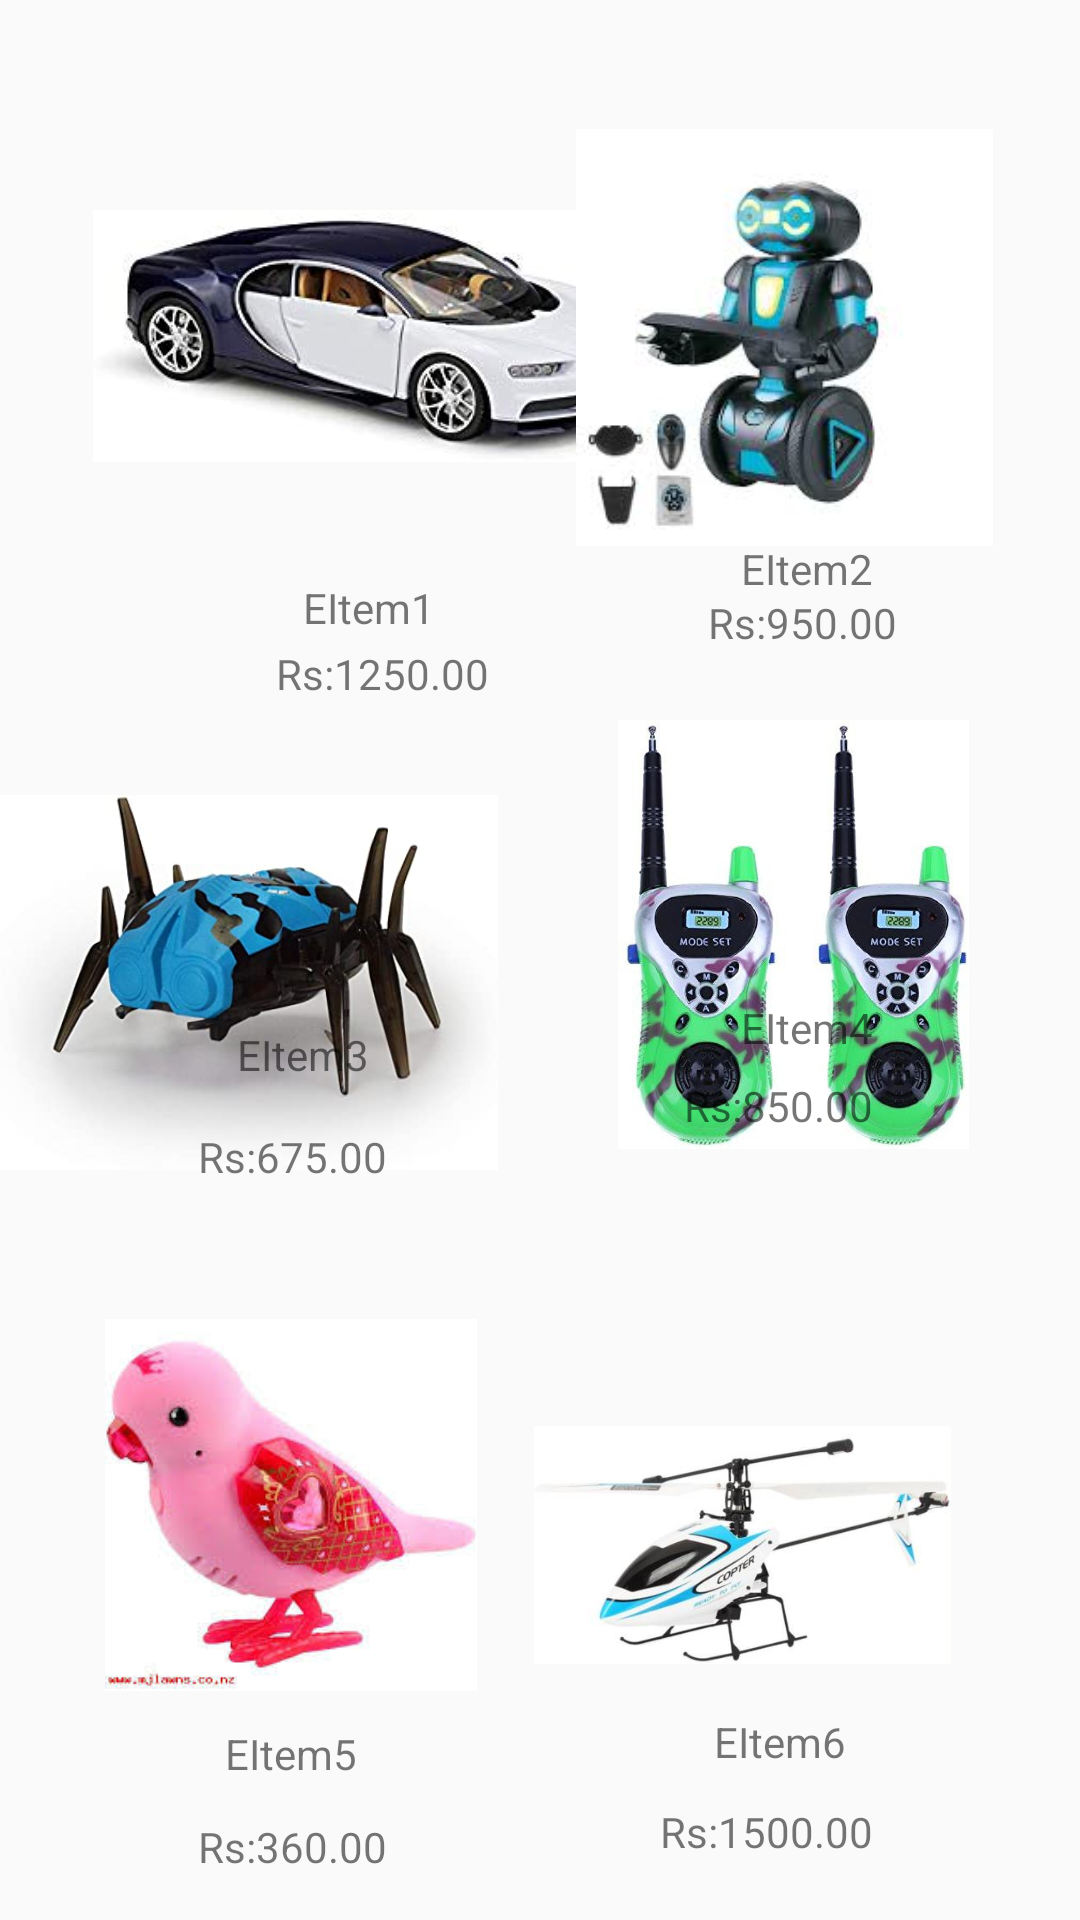

Reconstruct the res/layout file that produces this screen, plus the resources it refers to.
<!-- AndroidManifest.xml: application theme AppTheme -->
<!-- res/layout/activity_electronic_items.xml -->
<?xml version="1.0" encoding="utf-8"?>
<RelativeLayout xmlns:android="http://schemas.android.com/apk/res/android"
    xmlns:app="http://schemas.android.com/apk/res-auto"
    xmlns:tools="http://schemas.android.com/tools"
    android:layout_width="match_parent"
    android:layout_height="match_parent"
    tools:context=".ElectronicItems">

    <ImageView
        android:id="@+id/imageView29"
        android:layout_width="186dp"
        android:layout_height="156dp"
        android:layout_alignParentStart="true"
        android:layout_alignParentTop="true"
        android:layout_marginStart="31dp"
        android:layout_marginTop="34dp"
        app:srcCompat="@drawable/e2" />

    <ImageView
        android:id="@+id/imageView30"
        android:layout_width="199dp"
        android:layout_height="169dp"
        android:layout_alignParentTop="true"
        android:layout_alignParentEnd="true"
        android:layout_marginTop="243dp"
        android:layout_marginEnd="194dp"
        app:srcCompat="@drawable/e3" />

    <ImageView
        android:id="@+id/imageView31"
        android:layout_width="124dp"
        android:layout_height="151dp"
        android:layout_alignParentStart="true"
        android:layout_alignParentBottom="true"
        android:layout_marginStart="35dp"
        android:layout_marginBottom="63dp"
        app:srcCompat="@drawable/e4" />

    <ImageView
        android:id="@+id/imageView32"
        android:layout_width="147dp"
        android:layout_height="139dp"
        android:layout_alignParentTop="true"
        android:layout_alignParentEnd="true"
        android:layout_marginTop="43dp"
        android:layout_marginEnd="25dp"
        app:srcCompat="@drawable/e5" />

    <ImageView
        android:id="@+id/imageView33"
        android:layout_width="173dp"
        android:layout_height="143dp"
        android:layout_alignParentTop="true"
        android:layout_alignParentEnd="true"
        android:layout_marginTop="240dp"
        android:layout_marginEnd="9dp"
        app:srcCompat="@drawable/e6" />

    <ImageView
        android:id="@+id/imageView34"
        android:layout_width="139dp"
        android:layout_height="104dp"
        android:layout_alignParentEnd="true"
        android:layout_alignParentBottom="true"
        android:layout_marginEnd="43dp"
        android:layout_marginBottom="73dp"
        app:srcCompat="@drawable/e7" />

    <TextView
        android:id="@+id/textView13"
        android:layout_width="wrap_content"
        android:layout_height="wrap_content"
        android:layout_alignParentStart="true"
        android:layout_alignParentTop="true"
        android:layout_marginStart="101dp"
        android:layout_marginTop="193dp"
        android:text="EItem1" />

    <TextView
        android:id="@+id/textView14"
        android:layout_width="wrap_content"
        android:layout_height="wrap_content"
        android:layout_alignParentStart="true"
        android:layout_alignParentTop="true"
        android:layout_marginStart="92dp"
        android:layout_marginTop="215dp"
        android:text="Rs:1250.00" />

    <TextView
        android:id="@+id/textView15"
        android:layout_width="wrap_content"
        android:layout_height="wrap_content"
        android:layout_alignParentTop="true"
        android:layout_alignParentEnd="true"
        android:layout_marginTop="180dp"
        android:layout_marginEnd="69dp"
        android:text="EItem2" />

    <TextView
        android:id="@+id/textView16"
        android:layout_width="wrap_content"
        android:layout_height="wrap_content"
        android:layout_alignParentTop="true"
        android:layout_alignParentEnd="true"
        android:layout_marginTop="198dp"
        android:layout_marginEnd="61dp"
        android:text="Rs:950.00" />

    <TextView
        android:id="@+id/textView17"
        android:layout_width="wrap_content"
        android:layout_height="wrap_content"
        android:layout_alignParentStart="true"
        android:layout_alignParentBottom="true"
        android:layout_marginStart="79dp"
        android:layout_marginBottom="279dp"
        android:text="EItem3" />

    <TextView
        android:id="@+id/textView18"
        android:layout_width="wrap_content"
        android:layout_height="wrap_content"
        android:layout_alignParentStart="true"
        android:layout_alignParentBottom="true"
        android:layout_marginStart="66dp"
        android:layout_marginBottom="245dp"
        android:text="Rs:675.00" />

    <TextView
        android:id="@+id/textView19"
        android:layout_width="wrap_content"
        android:layout_height="wrap_content"
        android:layout_alignParentEnd="true"
        android:layout_alignParentBottom="true"
        android:layout_marginEnd="69dp"
        android:layout_marginBottom="288dp"
        android:text="EItem4" />

    <TextView
        android:id="@+id/textView20"
        android:layout_width="wrap_content"
        android:layout_height="wrap_content"
        android:layout_alignParentEnd="true"
        android:layout_alignParentBottom="true"
        android:layout_marginEnd="69dp"
        android:layout_marginBottom="262dp"
        android:text="Rs:850.00" />

    <TextView
        android:id="@+id/textView21"
        android:layout_width="wrap_content"
        android:layout_height="wrap_content"
        android:layout_alignParentStart="true"
        android:layout_alignParentBottom="true"
        android:layout_marginStart="75dp"
        android:layout_marginBottom="46dp"
        android:text="EItem5" />

    <TextView
        android:id="@+id/textView22"
        android:layout_width="wrap_content"
        android:layout_height="wrap_content"
        android:layout_alignParentStart="true"
        android:layout_alignParentBottom="true"
        android:layout_marginStart="66dp"
        android:layout_marginBottom="15dp"
        android:text="Rs:360.00" />

    <TextView
        android:id="@+id/textView23"
        android:layout_width="wrap_content"
        android:layout_height="wrap_content"
        android:layout_alignParentEnd="true"
        android:layout_alignParentBottom="true"
        android:layout_marginEnd="78dp"
        android:layout_marginBottom="50dp"
        android:text="EItem6" />

    <TextView
        android:id="@+id/textView24"
        android:layout_width="wrap_content"
        android:layout_height="wrap_content"
        android:layout_alignParentEnd="true"
        android:layout_alignParentBottom="true"
        android:layout_marginEnd="69dp"
        android:layout_marginBottom="20dp"
        android:text="Rs:1500.00" />
</RelativeLayout>
<!-- resources referenced by this layout -->
<resources>
  <!-- drawable e2: jpg bitmap (drawable, 57342 bytes) -->
  <!-- drawable e3: jpg bitmap (drawable, 15142 bytes) -->
  <!-- drawable e4: jpg bitmap (drawable, 8080 bytes) -->
  <!-- drawable e5: jpg bitmap (drawable, 6383 bytes) -->
  <!-- drawable e6: jpg bitmap (drawable, 283065 bytes) -->
  <!-- drawable e7: jpg bitmap (drawable, 13223 bytes) -->
  <style name="AppTheme" parent="Theme.AppCompat.Light.DarkActionBar">
          
          <item name="colorPrimary">@color/colorPrimary</item>
          <item name="colorPrimaryDark">@color/colorPrimaryDark</item>
          <item name="colorAccent">@color/colorAccent</item>
      </style>
  <!-- not gathered from this repository: default colours our renderer supplied (Android Studio template values) -->
  <color name="colorPrimary">#FF6200EE</color>
  <color name="colorPrimaryDark">#FF3700B3</color>
  <color name="colorAccent">#FF03DAC5</color>
</resources>
